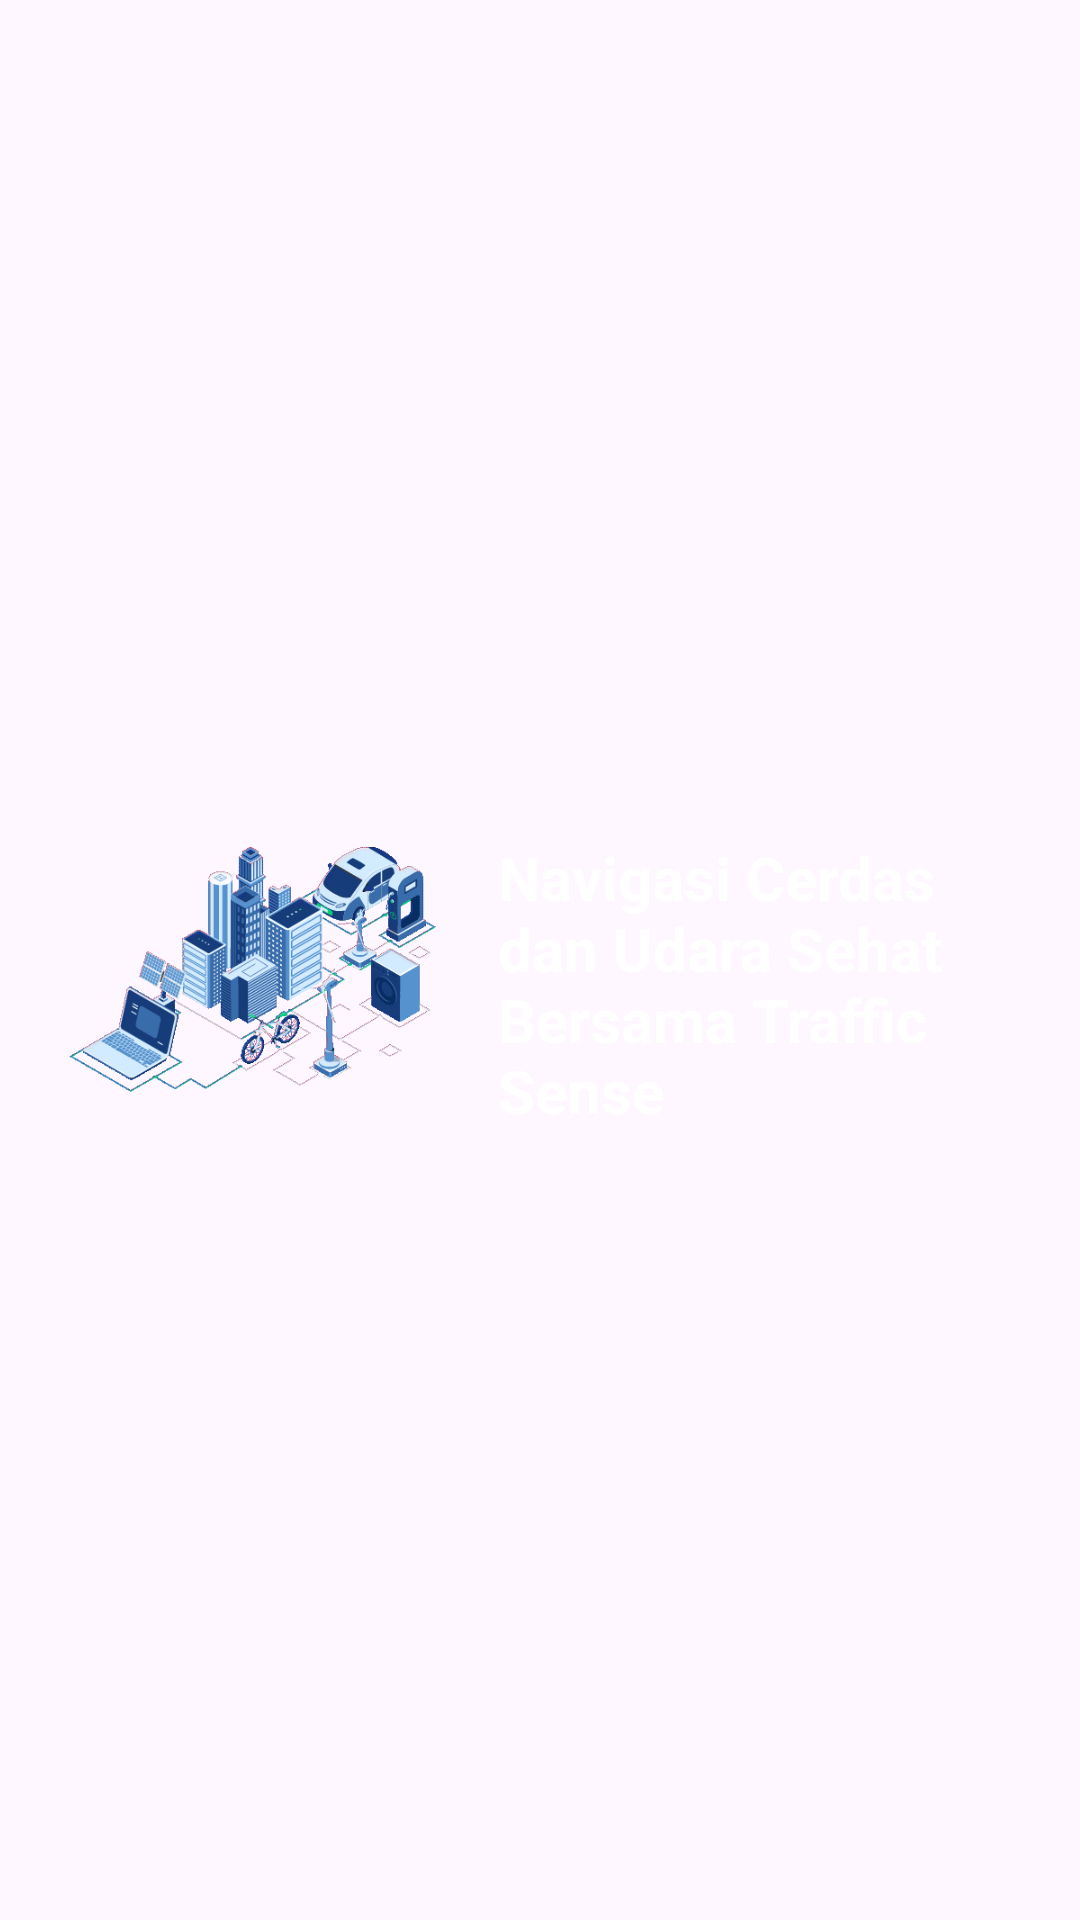

Here is an Android app screen rendered from its layout file. Give the layout XML and the strings, colors and styles it references.
<!-- AndroidManifest.xml: application theme Theme.TrafficSense.White -->
<!-- res/layout/fragment_satu.xml -->
<?xml version="1.0" encoding="utf-8"?>
<androidx.constraintlayout.widget.ConstraintLayout xmlns:android="http://schemas.android.com/apk/res/android"
    xmlns:app="http://schemas.android.com/apk/res-auto"
    xmlns:tools="http://schemas.android.com/tools"
    android:layout_width="match_parent"
    android:layout_height="wrap_content"
    android:paddingHorizontal="16dp"
    tools:context=".ui.landing.fragments.FirstFragment">

    <LinearLayout
        android:layout_width="match_parent"
        android:layout_height="wrap_content"
        android:orientation="horizontal"
        app:layout_constraintBottom_toBottomOf="parent"
        app:layout_constraintTop_toTopOf="parent">

        <ImageView
            android:layout_width="150dp"
            android:layout_height="150dp"
            android:src="@drawable/satu" />

        <TextView
            android:layout_width="match_parent"
            android:layout_height="wrap_content"
            android:layout_gravity="center"
            android:layout_marginTop="8dp"
            android:textStyle="bold"
            android:textSize="20sp"
            android:text="@string/satu"
            android:textAlignment="textStart"
            android:textColor="@color/white"
            tools:ignore="RtlCompat" />

    </LinearLayout>

    
    
    
    
    

    
    
    
    
    
    
    
    
    
    
    
    


    
    
    
    

    
    
    
    
    
    
    
    
    
    
    

    

</androidx.constraintlayout.widget.ConstraintLayout>
<!-- resources referenced by this layout -->
<resources>
  <color name="blue">#224abe</color>
  <color name="white">#FFFFFFFF</color>
  <!-- drawable ic_back_navigate (drawable) -->
  <vector xmlns:android="http://schemas.android.com/apk/res/android"
      android:width="24dp"
      android:height="24dp"
      android:autoMirrored="true"
      android:tint="#4044BC"
      android:viewportWidth="24"
      android:viewportHeight="24">
  
      <group
          android:name="rotationGroup"
          android:pivotX="12"
          android:scaleX="-1">
  
          <path
              android:fillColor="@android:color/white"
              android:pathData="M9.31,6.71c-0.39,0.39 -0.39,1.02 0,1.41L13.19,12l-3.88,3.88c-0.39,0.39 -0.39,1.02 0,1.41 0.39,0.39 1.02,0.39 1.41,0l4.59,-4.59c0.39,-0.39 0.39,-1.02 0,-1.41L10.72,6.7c-0.38,-0.38 -1.02,-0.38 -1.41,0.01z" />
      </group>
  </vector>
  <!-- drawable ic_next_navigate (drawable) -->
  <vector xmlns:android="http://schemas.android.com/apk/res/android"
      android:width="24dp"
      android:height="24dp"
      android:autoMirrored="true"
      android:tint="#4044BC"
      android:viewportWidth="24"
      android:viewportHeight="24">
      <path
          android:fillColor="@android:color/white"
          android:pathData="M9.31,6.71c-0.39,0.39 -0.39,1.02 0,1.41L13.19,12l-3.88,3.88c-0.39,0.39 -0.39,1.02 0,1.41 0.39,0.39 1.02,0.39 1.41,0l4.59,-4.59c0.39,-0.39 0.39,-1.02 0,-1.41L10.72,6.7c-0.38,-0.38 -1.02,-0.38 -1.41,0.01z" />
  </vector>
  <!-- drawable satu: png bitmap (drawable, 67833 bytes) -->
  <string name="satu">Navigasi Cerdas dan Udara Sehat Bersama Traffic Sense</string>
  <style name="Theme.TrafficSense.White" parent="Base.Theme.TrafficSense">
          <item name="android:statusBarColor">@color/veryLightBlue</item>
      </style>
  <style name="Base.Theme.TrafficSense" parent="Theme.Material3.Light.NoActionBar">
          
          
      </style>
  <color name="veryLightBlue">#5C78C9</color>
</resources>
